Labelled photos from "gesture_captures", an image-classification folder in arabyte-src/KENNY-YOLO. The possible labels are: like, open palm.

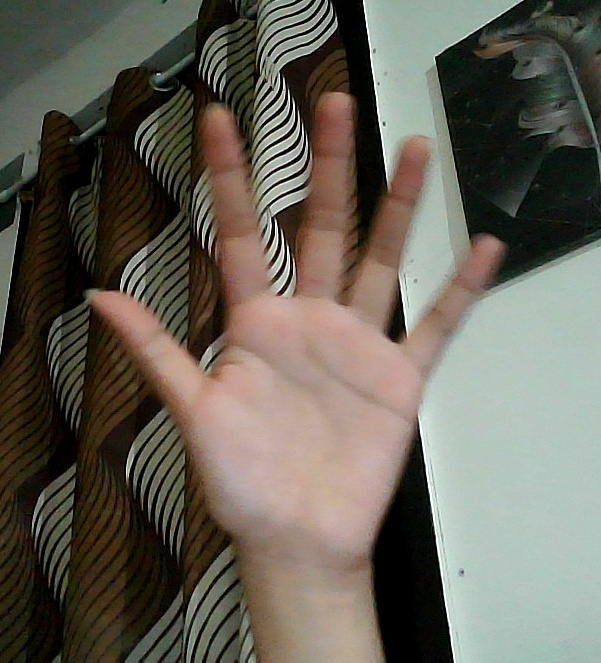
Label: open palm

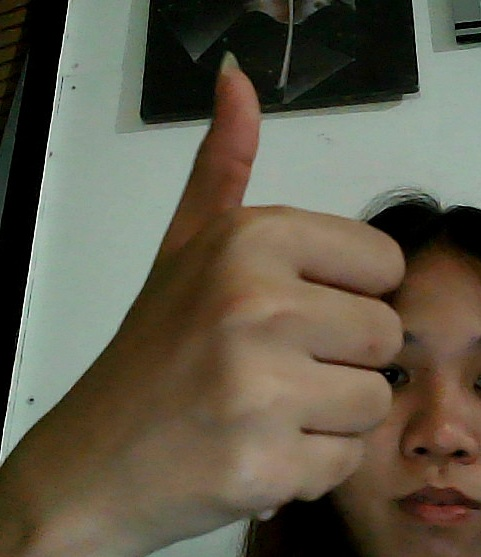
Label: like

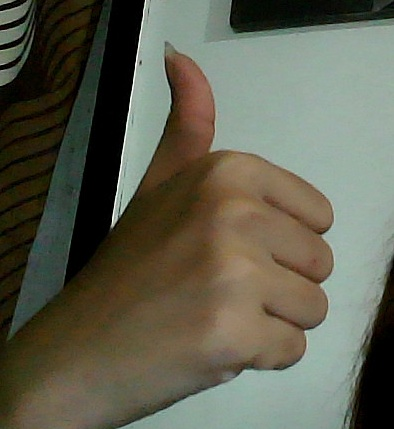
Label: like

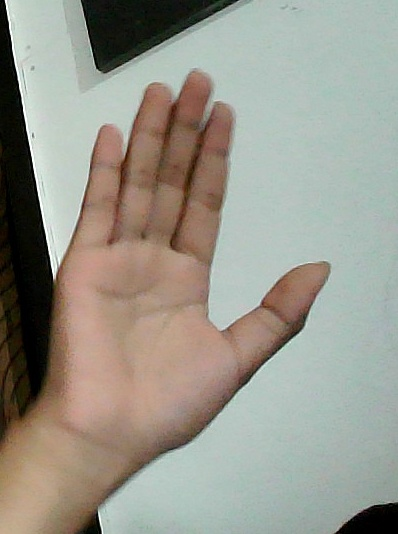
Label: open palm

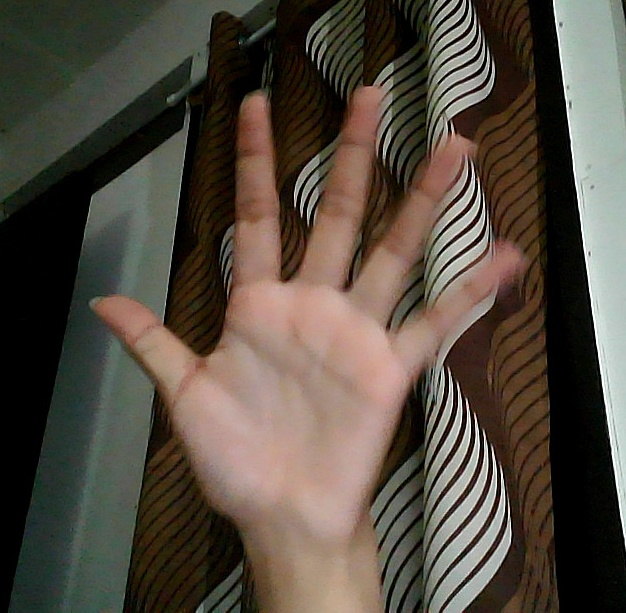
Label: open palm

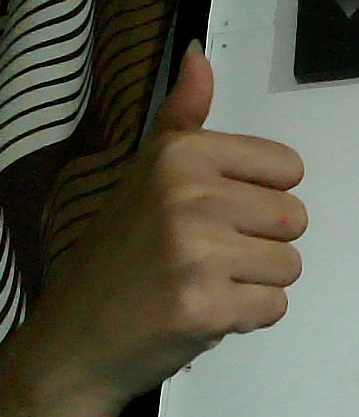
Label: like
